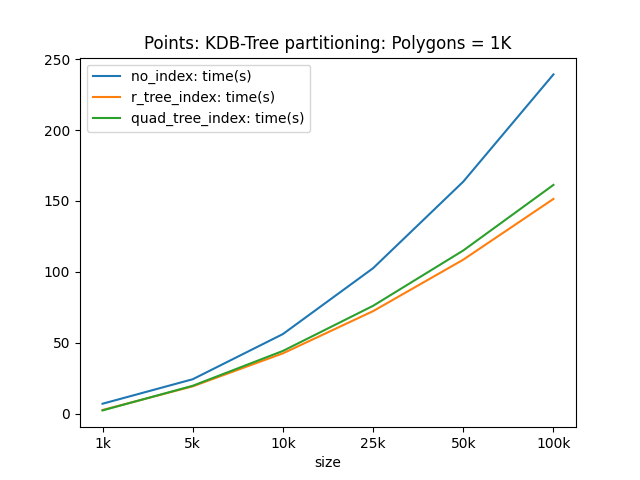

The data file committed next to this chart (first rows):
size, no_index: time(s), r_tree_index: time(s), quad_tree_index: time(s)
1k, 7.036, 2.591, 2.329
10k, 56.16, 42.55, 44.27
100k, 239.2, 151.4, 161.3
